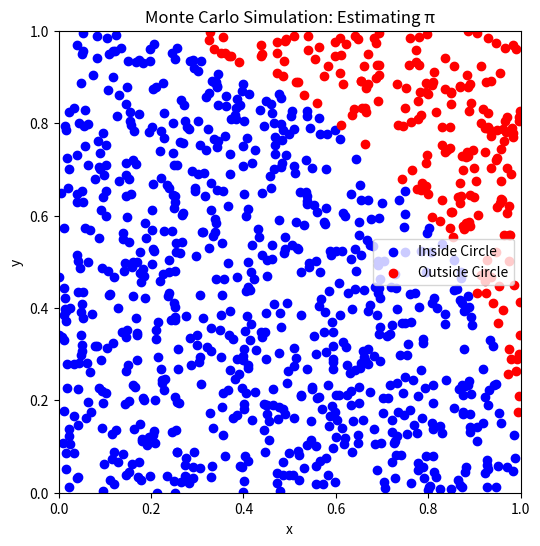

The matplotlib source for this figure:
import random
import matplotlib.pyplot as plt

def estimate_pi(num_points):
    points_inside_circle = 0
    points_total = 0
    x_inside_circle = []
    y_inside_circle = []
    x_outside_circle = []
    y_outside_circle = []

    for _ in range(num_points):
        x = random.uniform(0, 1)
        y = random.uniform(0, 1)
        distance = x**2 + y**2

        if distance <= 1:
            points_inside_circle += 1
            x_inside_circle.append(x)
            y_inside_circle.append(y)
        else:
            x_outside_circle.append(x)
            y_outside_circle.append(y)

        points_total += 1

    estimated_pi = 4 * (points_inside_circle / points_total)

    # Visualization
    plt.figure(figsize=(6, 6))
    plt.scatter(x_inside_circle, y_inside_circle, color='blue', label='Inside Circle')
    plt.scatter(x_outside_circle, y_outside_circle, color='red', label='Outside Circle')
    plt.title('Monte Carlo Simulation: Estimating π')
    plt.xlabel('x')
    plt.ylabel('y')
    plt.xlim(0, 1)
    plt.ylim(0, 1)
    plt.legend()
    plt.gca().set_aspect('equal', adjustable='box')
    plt.show()

    return estimated_pi

# Perform the Monte Carlo simulation to estimate pi and visualize the results
num_points = 1000
pi_estimate = estimate_pi(num_points)
print("Estimated pi:", pi_estimate)
